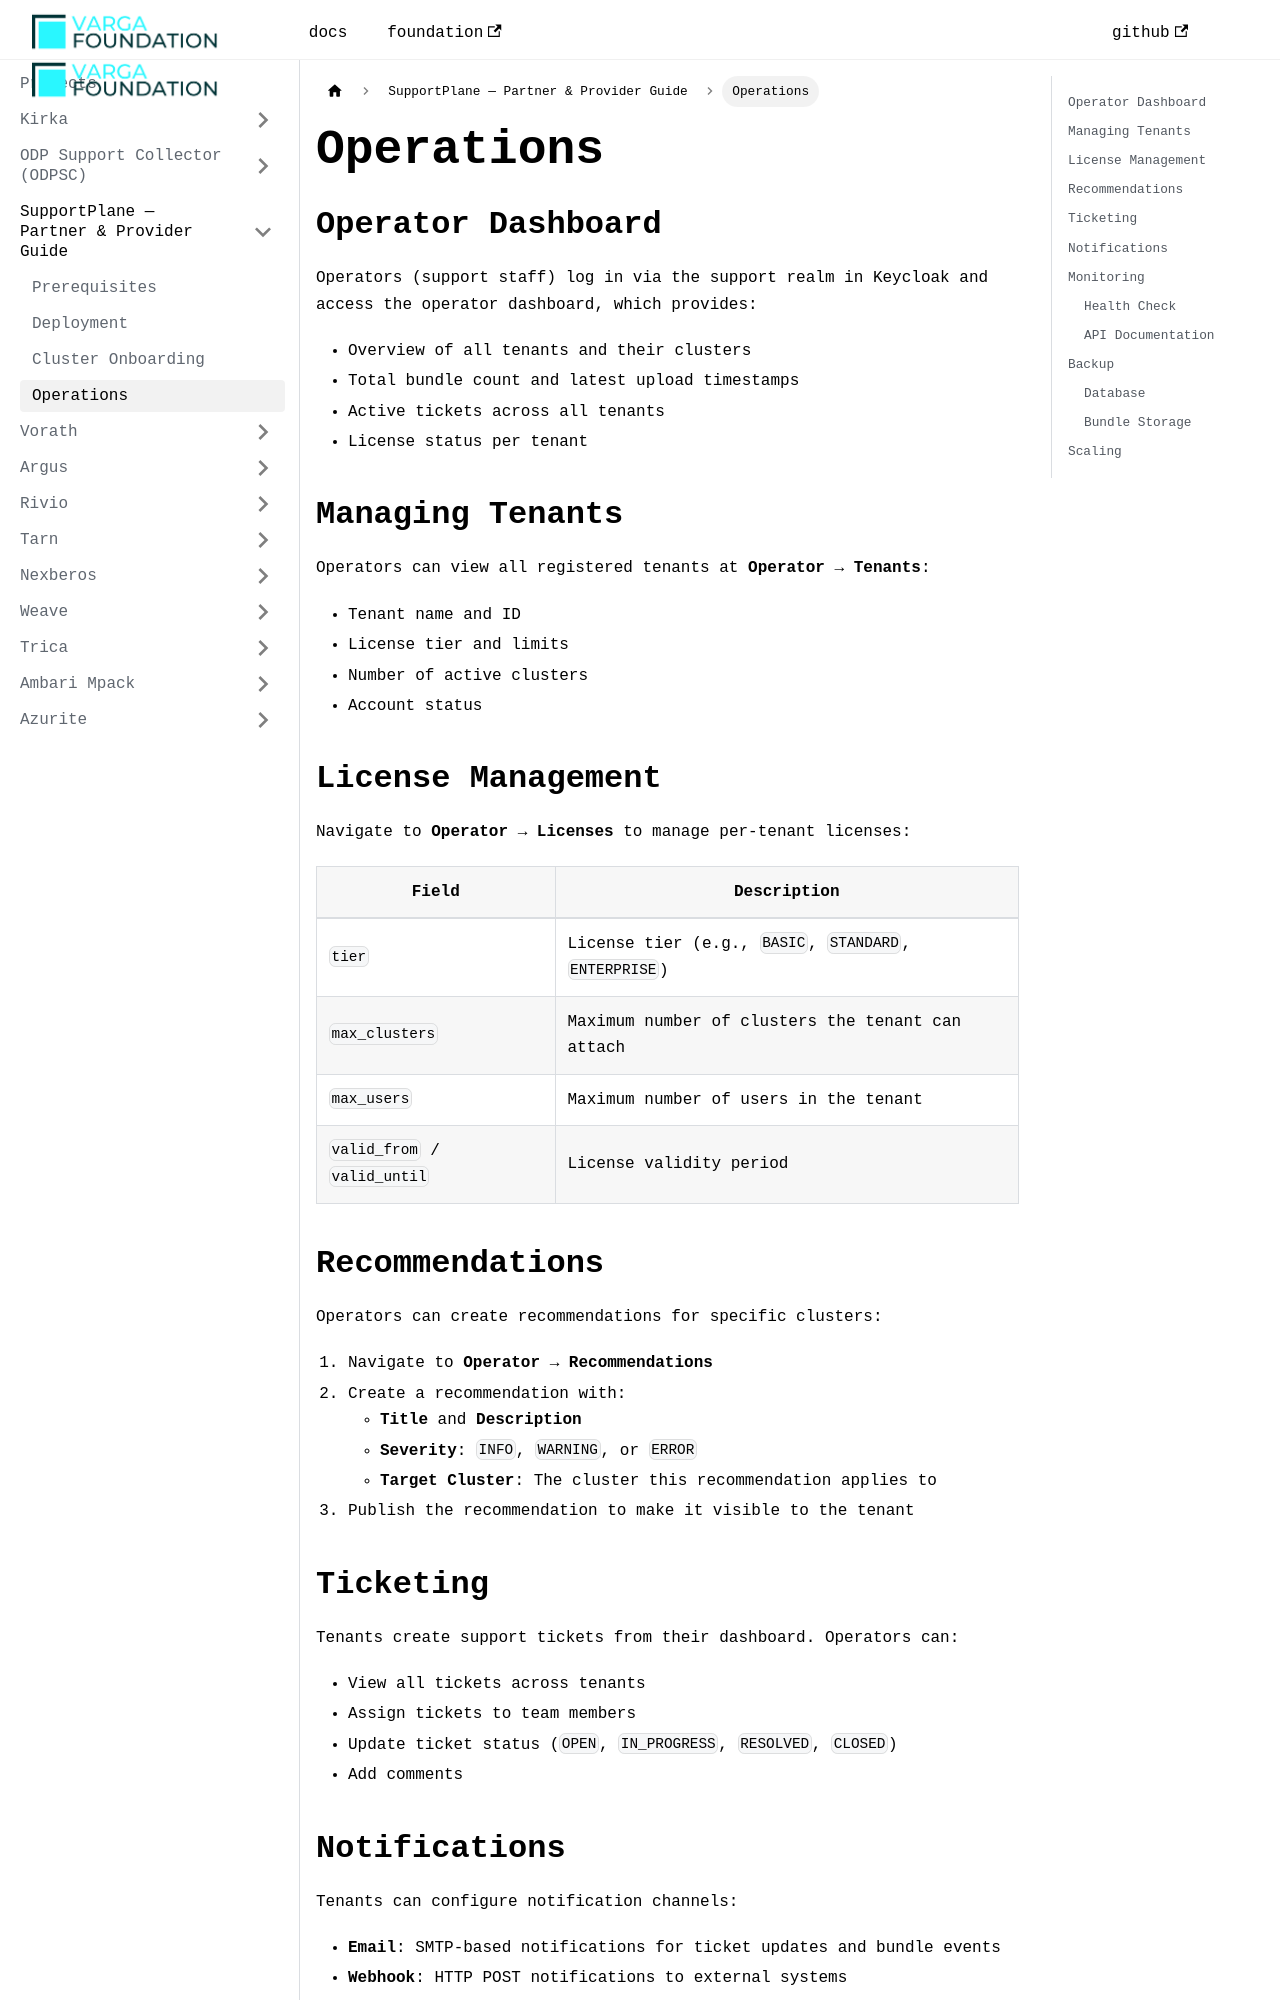

repository: VargaFoundation/docs · page: supportplane/operations/index.html · generator: docusaurus

---
id: operations
title: Operations
sidebar_position: 5
---

## Operator Dashboard

Operators (support staff) log in via the support realm in Keycloak and access the operator dashboard, which provides:

- Overview of all tenants and their clusters
- Total bundle count and latest upload timestamps
- Active tickets across all tenants
- License status per tenant

## Managing Tenants

Operators can view all registered tenants at **Operator** → **Tenants**:
- Tenant name and ID
- License tier and limits
- Number of active clusters
- Account status

## License Management

Navigate to **Operator** → **Licenses** to manage per-tenant licenses:

| Field | Description |
|-------|-------------|
| `tier` | License tier (e.g., `BASIC`, `STANDARD`, `ENTERPRISE`) |
| `max_clusters` | Maximum number of clusters the tenant can attach |
| `max_users` | Maximum number of users in the tenant |
| `valid_from` / `valid_until` | License validity period |

## Recommendations

Operators can create recommendations for specific clusters:

1. Navigate to **Operator** → **Recommendations**
2. Create a recommendation with:
   - **Title** and **Description**
   - **Severity**: `INFO`, `WARNING`, or `ERROR`
   - **Target Cluster**: The cluster this recommendation applies to
3. Publish the recommendation to make it visible to the tenant
